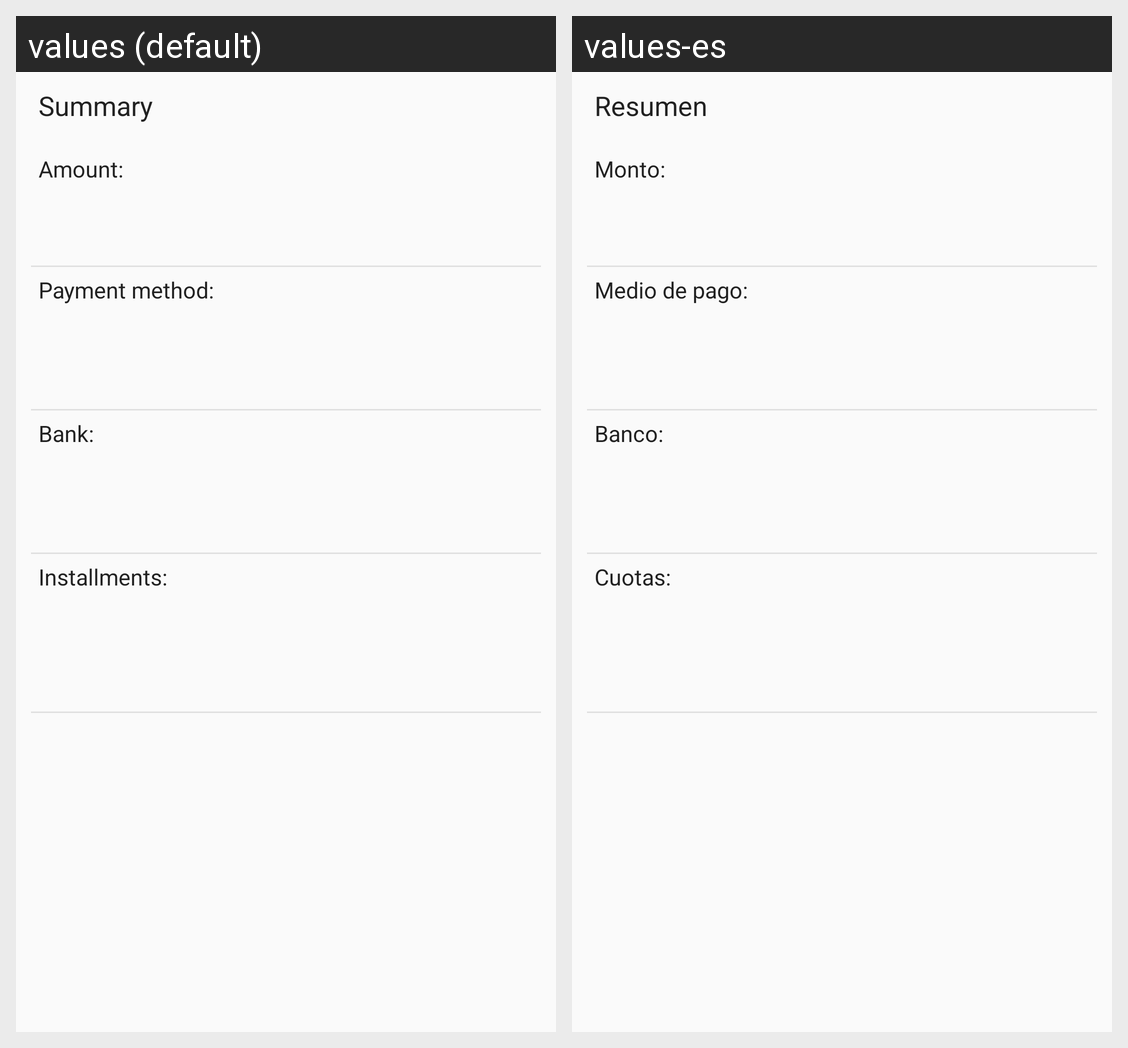

Locale-by-locale string values for the Android screen shown in this grid:
Android screen res/layout/fragment_summary.xml rendered under 2 locales, left to right: values (default), values-es. Device: Nexus 5 (rendered at 1080×1920; each locale shown at half size, 540×960, under a caption strip naming it); theme AppTheme.
Strings drawn on this screen, with the default value and each locale's value (text and hints the layout hard-codes, and strings that could not be matched under every locale, appear in the picture but are not listed):

summary
  values: Summary
  values-es: Resumen

amount_subtitle
  values: Amount:
  values-es: Monto:

payment_method_subtitle
  values: Payment method:
  values-es: Medio de pago:

bank_subtitle
  values: Bank:
  values-es: Banco:

payer_cost_subtitle
  values: Installments:
  values-es: Cuotas:
